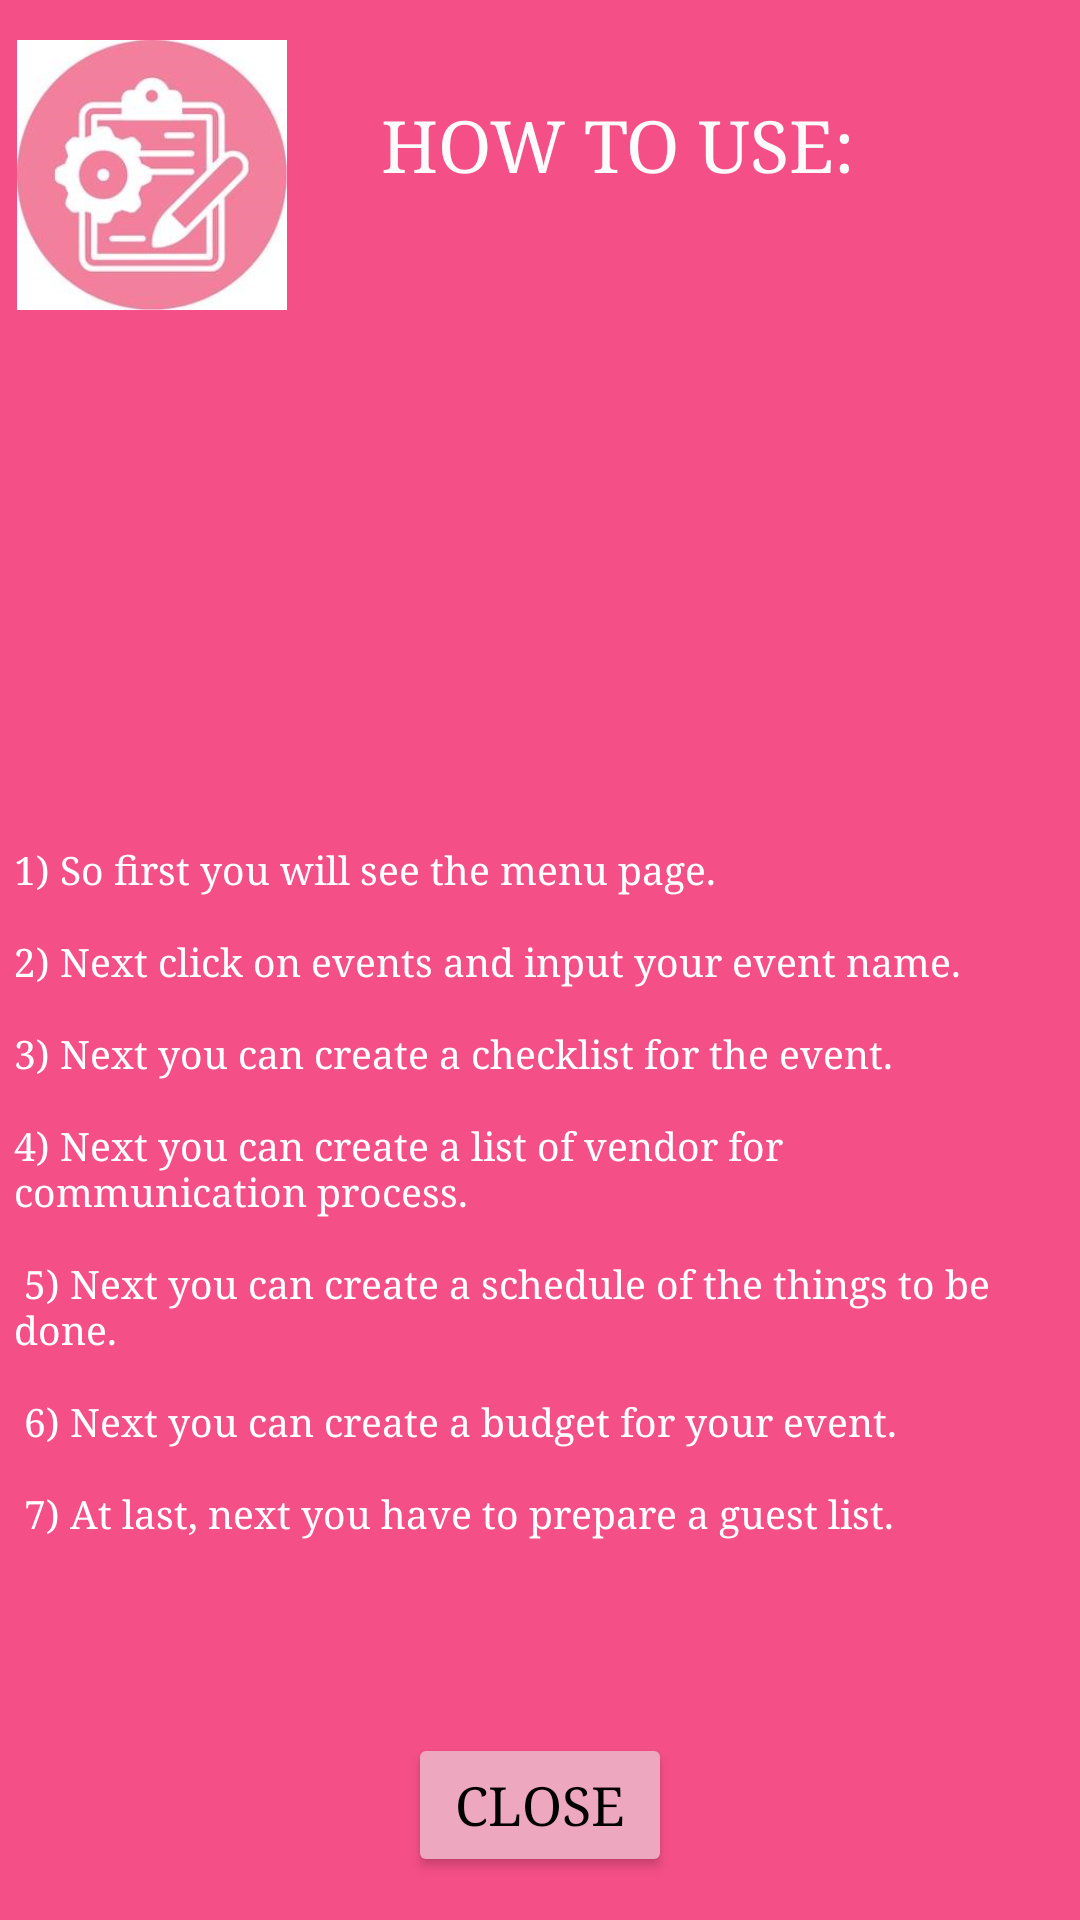

Write the Android layout XML for this screen, with the resource values it uses.
<!-- AndroidManifest.xml: application theme Theme.EventPlannerandOrganizer -->
<!-- res/layout/activity_instruction_page.xml -->
<?xml version="1.0" encoding="utf-8"?>
<androidx.constraintlayout.widget.ConstraintLayout xmlns:android="http://schemas.android.com/apk/res/android"
    xmlns:app="http://schemas.android.com/apk/res-auto"
    xmlns:tools="http://schemas.android.com/tools"
    android:layout_width="match_parent"
    android:layout_height="match_parent"
    android:background="#F44F87"
    tools:context=".InstructionPage">

    <TextView
        android:id="@+id/textView2"
        android:layout_width="wrap_content"
        android:layout_height="wrap_content"
        android:fontFamily="serif"
        android:text="How to Use:"
        android:textAlignment="center"
        android:textAllCaps="true"
        android:textColor="#FBFBFB"
        android:textSize="24sp"
        app:layout_constraintBottom_toBottomOf="parent"
        app:layout_constraintEnd_toEndOf="parent"
        app:layout_constraintHorizontal_bias="0.629"
        app:layout_constraintStart_toStartOf="parent"
        app:layout_constraintTop_toTopOf="parent"
        app:layout_constraintVertical_bias="0.053" />

    <ImageView
        android:id="@+id/imageView3"
        android:layout_width="90dp"
        android:layout_height="90dp"
        android:scaleType="fitCenter"
        app:layout_constraintBottom_toBottomOf="parent"
        app:layout_constraintEnd_toEndOf="parent"
        app:layout_constraintHorizontal_bias="0.021"
        app:layout_constraintStart_toStartOf="parent"
        app:layout_constraintTop_toTopOf="parent"
        app:layout_constraintVertical_bias="0.024"
        app:srcCompat="@drawable/images" />

    <TextView
        android:id="@+id/textView"
        android:layout_width="351dp"
        android:layout_height="261dp"
        android:fontFamily="serif"
        android:scrollbars="vertical"
        android:text="1) So first you will see the menu page.&#10; &#10;2) Next click on events and input your event name. &#10; &#10;3) Next you can create a checklist for the event.&#10; &#10;4) Next you can create a list of vendor for communication process.&#10; &#10; 5) Next you can create a schedule of the things to be done. &#10; &#10; 6) Next you can create a budget for your event. &#10; &#10; 7) At last, next you have to prepare a guest list."
        android:textAlignment="viewStart"
        android:textColor="#FFFFFF"
        android:textSize="13sp"
        app:layout_constraintBottom_toBottomOf="parent"
        app:layout_constraintEnd_toEndOf="parent"
        app:layout_constraintStart_toStartOf="parent"
        app:layout_constraintTop_toTopOf="parent"
        app:layout_constraintVertical_bias="0.742" />

    <Button
        android:id="@+id/button2"
        android:layout_width="wrap_content"
        android:layout_height="wrap_content"
        android:backgroundTint="#EDA7BF"
        android:fontFamily="serif"
        android:text="Close"
        android:textAlignment="center"
        android:textAllCaps="true"
        android:textColor="#000000"
        android:textSize="18sp"
        app:layout_constraintBottom_toBottomOf="parent"
        app:layout_constraintEnd_toEndOf="parent"
        app:layout_constraintStart_toStartOf="parent"
        app:layout_constraintTop_toTopOf="parent"
        app:layout_constraintVertical_bias="0.976" />


</androidx.constraintlayout.widget.ConstraintLayout>
<!-- resources referenced by this layout -->
<resources>
  <!-- drawable images: png bitmap (drawable, 75717 bytes) -->
  <style name="Theme.EventPlannerandOrganizer" parent="Base.Theme.EventPlannerandOrganizer" />
  <style name="Base.Theme.EventPlannerandOrganizer" parent="Theme.Material3.DayNight.NoActionBar">
          
          
      </style>
</resources>
